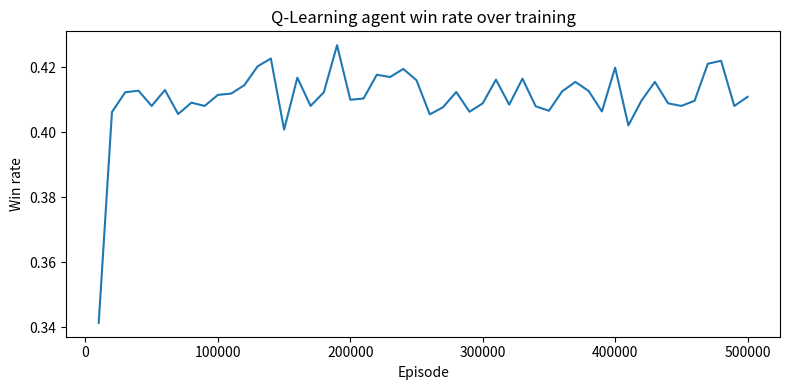
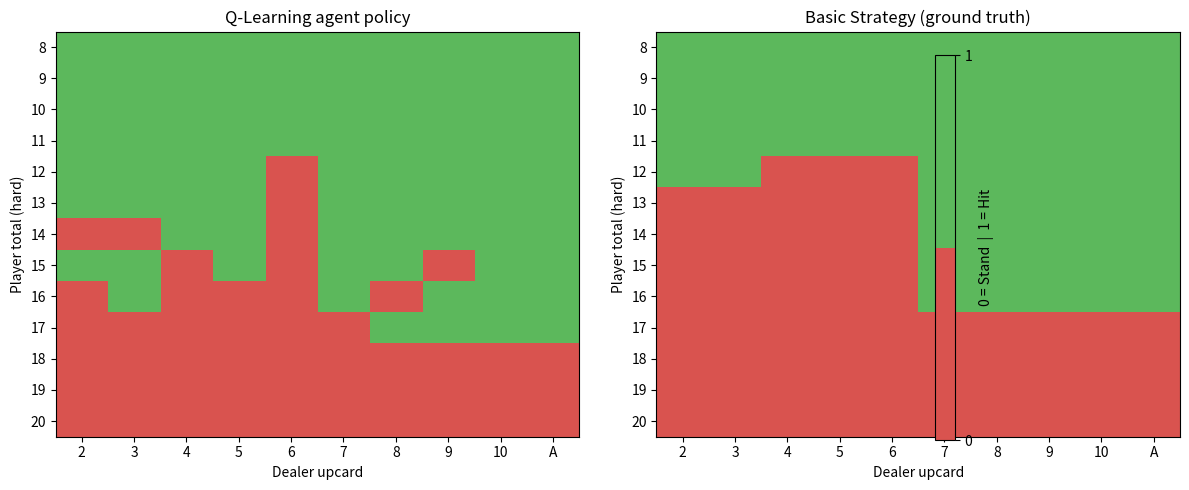

Write Python code to recreate these figures, in order.
import numpy as np
import matplotlib.pyplot as plt
import matplotlib.colors as mcolors
from collections import defaultdict


class BlackjackEnv:

    def __init__(self, num_decks=6):
        self.num_decks = num_decks
        self.deck = self._build_deck()
        self.reset()

    def _build_deck(self):
        single = [1, 2, 3, 4, 5, 6, 7, 8, 9, 10, 10, 10, 10] * 4
        deck = single * self.num_decks
        np.random.shuffle(deck)
        return deck

    def _draw(self):
        if len(self.deck) < 15:
            self.deck = self._build_deck()
        return self.deck.pop()


    @staticmethod
    def _hand_value(hand):
        total = sum(hand)
        usable_ace = False
        if 1 in hand and total + 10 <= 21:
            total += 10
            usable_ace = True
        return total, usable_ace

    def reset(self):
        self.player_hand = [self._draw(), self._draw()]
        self.dealer_hand = [self._draw(), self._draw()]
        return self._get_state()

    def _get_state(self):
        total, usable_ace = self._hand_value(self.player_hand)
        dealer_upcard = self.dealer_hand[0]
        return (total, dealer_upcard, usable_ace)

    def step(self, action):
        if action == 1:
            self.player_hand.append(self._draw())
            total, usable_ace = self._hand_value(self.player_hand)
            if total > 21:
                return self._get_state(), -1, True
            return self._get_state(), 0, False

        else:
            dealer_total, _ = self._hand_value(self.dealer_hand)
            while dealer_total < 17:
                self.dealer_hand.append(self._draw())
                dealer_total, _ = self._hand_value(self.dealer_hand)

            player_total, _ = self._hand_value(self.player_hand)
            if dealer_total > 21 or player_total > dealer_total:
                reward = 1
            elif player_total == dealer_total:
                reward = 0
            else:
                reward = -1

            return self._get_state(), reward, True


class BasicStrategy:
    _HARD = {
        17: [1, 2, 3, 4, 5, 6, 7, 8, 9, 10],
        16: [2, 3, 4, 5, 6],
        15: [2, 3, 4, 5, 6],
        14: [2, 3, 4, 5, 6],
        13: [2, 3, 4, 5, 6],
        12: [4, 5, 6],
    }

    _SOFT = {
        20: [1, 2, 3, 4, 5, 6, 7, 8, 9, 10],
        19: [1, 2, 3, 4, 5, 6, 7, 8, 9, 10],
        18: [2, 3, 4, 5, 6, 7, 8],
    }

    def act(self, state):
        total, dealer_upcard, usable_ace = state

        if total >= 21:
            return 0

        if usable_ace:
            stand_upcards = self._SOFT.get(total, [])
        else:
            stand_upcards = self._HARD.get(total, [])

        if total >= 17 and not stand_upcards:
            return 0
        if total <= 11:
            return 1

        return 0 if dealer_upcard in stand_upcards else 1


class QLearningAgent:

    def __init__(
        self,
        alpha=0.1,
        gamma=1.0,
        epsilon_start=1.0,
        epsilon_end=0.05,
        epsilon_decay=0.9999,
    ):
        self.alpha = alpha
        self.gamma = gamma
        self.epsilon = epsilon_start
        self.epsilon_end = epsilon_end
        self.epsilon_decay = epsilon_decay

        self.Q = defaultdict(float)

    def act(self, state):
        """Epsilon-greedy action selection."""
        if np.random.random() < self.epsilon:
            return np.random.randint(2)
        return self._greedy_action(state)

    def _greedy_action(self, state):
        q_hit   = self.Q[(state, 1)]
        q_stand = self.Q[(state, 0)]
        return 1 if q_hit > q_stand else 0

    def update(self, state, action, reward, next_state, done):
        """Bellman update."""
        if done:
            target = reward
        else:
            best_next = max(self.Q[(next_state, 0)], self.Q[(next_state, 1)])
            target = reward + self.gamma * best_next

        self.Q[(state, action)] += self.alpha * (target - self.Q[(state, action)])

        self.epsilon = max(self.epsilon_end, self.epsilon * self.epsilon_decay)

    def policy(self, state):
        """Return greedy action (no exploration) — used at eval time."""
        return self._greedy_action(state)


def train(num_episodes=500_000):
    env   = BlackjackEnv(num_decks=6)
    agent = QLearningAgent()

    win_log = []

    wins = 0
    window = 10_000

    for ep in range(1, num_episodes + 1):
        state = env.reset()
        done  = False

        while not done:
            action = agent.act(state)
            next_state, reward, done = env.step(action)
            agent.update(state, action, reward, next_state, done)
            state = next_state

        if reward == 1:
            wins += 1

        if ep % window == 0:
            win_rate = wins / window
            win_log.append((ep, win_rate))
            print(f"Episode {ep:>7} | win rate (last {window}): {win_rate:.3f}"
                  f" | epsilon: {agent.epsilon:.4f}")
            wins = 0

    return agent, win_log

def evaluate(agent_or_strategy, num_episodes=100_000):
    env = BlackjackEnv(num_decks=6)
    wins = losses = pushes = 0

    for _ in range(num_episodes):
        state = env.reset()
        done  = False
        reward = 0

        while not done:
            action = agent_or_strategy.act(state) if hasattr(agent_or_strategy, 'act') \
                     else agent_or_strategy.policy(state)
            action = (agent_or_strategy.policy(state)
                      if isinstance(agent_or_strategy, QLearningAgent)
                      else agent_or_strategy.act(state))
            state, reward, done = env.step(action)

        if reward == 1:
            wins += 1
        elif reward == -1:
            losses += 1
        else:
            pushes += 1

    total = num_episodes
    return {
        "win_rate":  wins   / total,
        "loss_rate": losses / total,
        "push_rate": pushes / total,
    }


def random_agent_act(state):
    return np.random.randint(2)


def evaluate_random(num_episodes=100_000):
    env = BlackjackEnv(num_decks=6)
    wins = losses = pushes = 0
    for _ in range(num_episodes):
        state = env.reset()
        done = False
        reward = 0
        while not done:
            state, reward, done = env.step(np.random.randint(2))
        if reward == 1: wins += 1
        elif reward == -1: losses += 1
        else: pushes += 1
    total = num_episodes
    return {"win_rate": wins/total, "loss_rate": losses/total, "push_rate": pushes/total}

def compute_agreement(agent):
    bs = BasicStrategy()
    states = [
        (total, upcard, usable_ace)
        for total      in range(4, 22)
        for upcard     in range(1, 11)
        for usable_ace in [False, True]
    ]

    agree = sum(
        agent.policy(s) == bs.act(s)
        for s in states
    )
    return agree / len(states)


def plot_learning_curve(win_log, save_path="learning_curve.png"):
    episodes, rates = zip(*win_log)
    plt.figure(figsize=(8, 4))
    plt.plot(episodes, rates)
    plt.xlabel("Episode")
    plt.ylabel("Win rate")
    plt.title("Q-Learning agent win rate over training")
    plt.tight_layout()
    plt.savefig(save_path, dpi=150)
    plt.close()
    print(f"Saved learning curve to {save_path}")


def plot_policy_heatmap(agent, save_path="policy_heatmap.png"):
    bs = BasicStrategy()
    totals  = list(range(8, 21))
    upcards = list(range(2, 11)) + [1]   # 1 = Ace displayed last

    agent_grid = np.zeros((len(totals), len(upcards)))
    bs_grid    = np.zeros((len(totals), len(upcards)))

    for i, total in enumerate(totals):
        for j, upcard in enumerate(upcards):
            state = (total, upcard, False)
            agent_grid[i, j] = agent.policy(state)
            bs_grid[i, j]    = bs.act(state)

    fig, axes = plt.subplots(1, 2, figsize=(12, 5))
    cmap = mcolors.ListedColormap(["#d9534f", "#5cb85c"])   # red=stand, green=hit

    for ax, grid, title in zip(
        axes,
        [agent_grid, bs_grid],
        ["Q-Learning agent policy", "Basic Strategy (ground truth)"]
    ):
        im = ax.imshow(grid, cmap=cmap, vmin=0, vmax=1, aspect="auto")
        ax.set_xticks(range(len(upcards)))
        ax.set_xticklabels([str(u) if u != 1 else "A" for u in upcards])
        ax.set_yticks(range(len(totals)))
        ax.set_yticklabels(totals)
        ax.set_xlabel("Dealer upcard")
        ax.set_ylabel("Player total (hard)")
        ax.set_title(title)

    fig.colorbar(im, ax=axes, ticks=[0, 1], label="0 = Stand  |  1 = Hit")
    plt.tight_layout()
    plt.savefig(save_path, dpi=150)
    plt.close()
    print(f"Saved policy heatmap to {save_path}")


if __name__ == "__main__":
    print("=" * 55)
    print("Training Q-learning agent (500,000 episodes)...")
    print("=" * 55)
    agent, win_log = train(num_episodes=500_000)

    print("\nEvaluating agents (100,000 episodes each)...")
    results_q  = evaluate(agent,        num_episodes=100_000)
    results_bs = evaluate(BasicStrategy(), num_episodes=100_000)
    results_rn = evaluate_random(        num_episodes=100_000)

    print("\n--- Results (Table 1) ---")
    print(f"{'Agent':<20} {'Win':>6} {'Loss':>6} {'Push':>6}")
    print("-" * 42)
    for name, res in [
        ("Random baseline", results_rn),
        ("Basic Strategy",  results_bs),
        ("Q-Learning bot",  results_q),
    ]:
        print(f"{name:<20} {res['win_rate']:>6.3f} {res['loss_rate']:>6.3f} {res['push_rate']:>6.3f}")

    agreement = compute_agreement(agent)
    print(f"\nPolicy agreement with Basic Strategy: {agreement:.3f}")

    print("\nGenerating plots...")
    plot_learning_curve(win_log)
    plot_policy_heatmap(agent)

    print("\nDone.")
